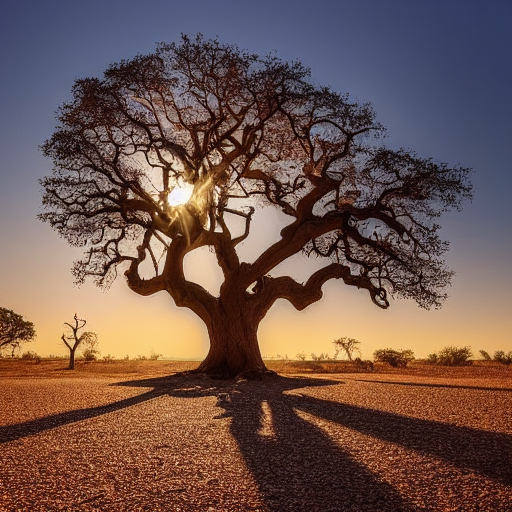
Generation parameters embedded in this image by AUTOMATIC1111 Stable Diffusion web UI or a fork of it (Forge, ...) (PNG 'parameters' text chunk):
[((morning):1.0) : ((noon):1.0) : 0.704], {(oak tree:0.833) | (bush:0.167)}, desert, (best quality, masterpiece, expert lighting, extremely detailed, full color, rendered, depth of field):1
Negative prompt: {(dunes:0.345) | (blue sky:0.618)}, grass, (EasyNegativeV2:1), (text, title, signature, logo, borders), deformed eyes, deformed fingers
Steps: 80, Sampler: Euler a, CFG scale: 7, Seed: 9876514, Size: 512x512, Model hash: 6ce0161689, Model: v1-5-pruned-emaonly, TI hashes: "EasyNegativeV2: 339cc9210f70", Version: v1.6.0